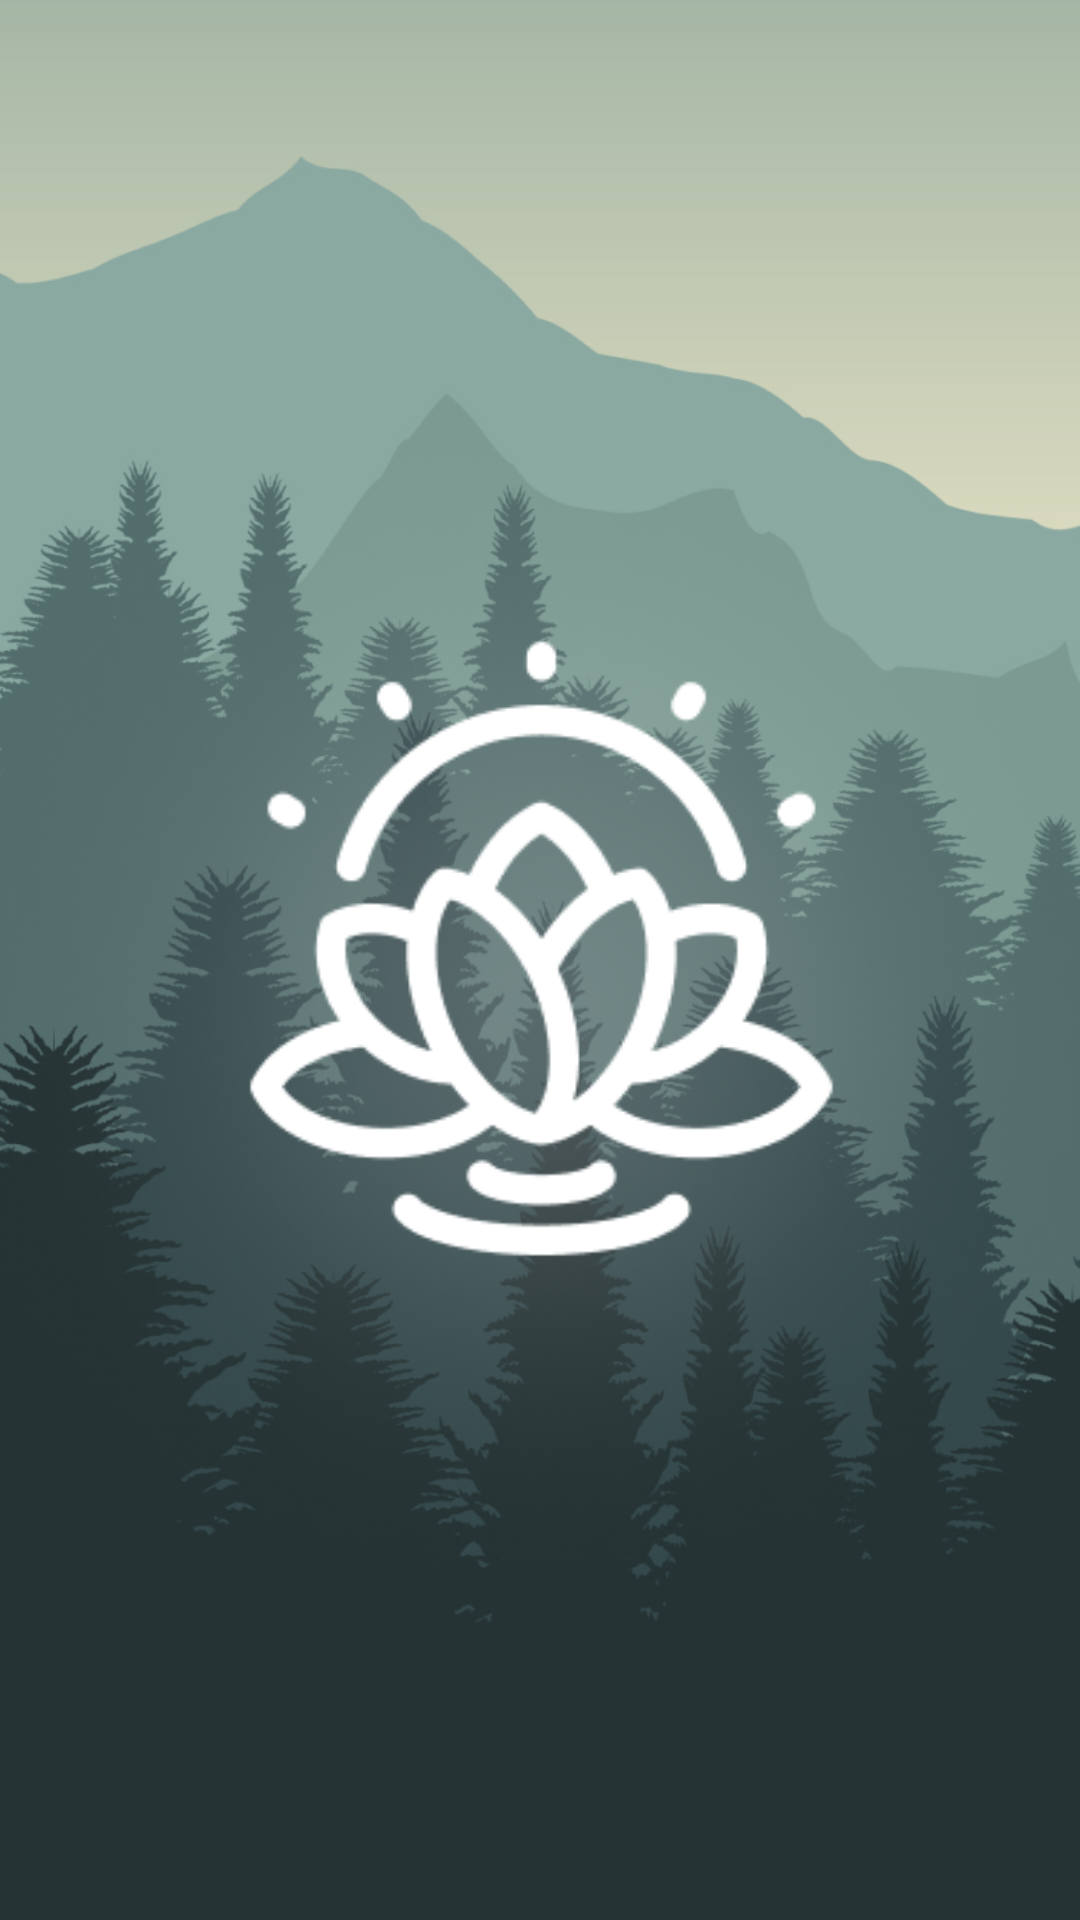

This screen was rendered from an Android layout file. Write that file and the resources it references.
<!-- AndroidManifest.xml: application theme Theme.MeditationWSProject -->
<!-- res/layout/activity_splash.xml -->
<?xml version="1.0" encoding="utf-8"?>
<androidx.constraintlayout.widget.ConstraintLayout xmlns:android="http://schemas.android.com/apk/res/android"
    xmlns:app="http://schemas.android.com/apk/res-auto"
    xmlns:tools="http://schemas.android.com/tools"
    android:layout_width="match_parent"
    android:layout_height="match_parent"
    android:background="@drawable/background_splash_onboarding_screens"
    tools:context=".presentation.splash_activity.SplashActivity" >

    <ImageView
        android:id="@+id/logoImageView"
        android:layout_width="0dp"
        android:layout_height="0dp"
        android:contentDescription="@string/logo_content_description"
        app:layout_constraintBottom_toBottomOf="parent"
        app:layout_constraintEnd_toEndOf="parent"
        app:layout_constraintStart_toStartOf="parent"
        app:layout_constraintTop_toTopOf="parent"
        app:srcCompat="@drawable/logo_meditation" />
</androidx.constraintlayout.widget.ConstraintLayout>
<!-- resources referenced by this layout -->
<resources>
  <!-- drawable background_splash_onboarding_screens: png bitmap (drawable, 278720 bytes) -->
  <!-- drawable logo_meditation: png bitmap (drawable, 56414 bytes) -->
  <style name="Theme.MeditationWSProject" parent="Theme.AppCompat.DayNight.NoActionBar">
          
          <item name="colorPrimary">@color/background_color</item>
          <item name="colorPrimaryVariant">@color/black</item>
          <item name="colorOnPrimary">@color/black</item>
          <item name="android:navigationBarColor">@color/black</item>
          
          <item name="colorSecondary">@color/teal_200</item>
          <item name="colorSecondaryVariant">@color/teal_700</item>
          <item name="colorOnSecondary">@color/black</item>
          
          <item name="android:statusBarColor" tools:targetApi="l">?attr/colorPrimaryVariant</item>
          
      </style>
  <color name="background_color">#253334</color>
  <color name="black">#FF000000</color>
  <color name="teal_200">#FF03DAC5</color>
  <color name="teal_700">#FF018786</color>
</resources>
